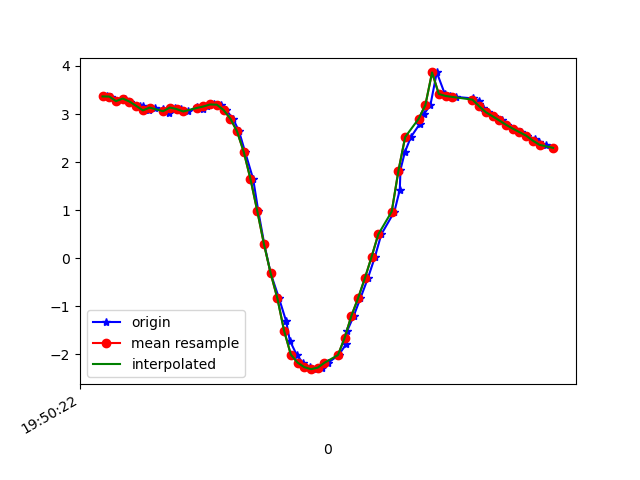

The file beside this chart, header and first rows:
1617738622533, 434259168539106, 3.3671598, -4.0459023, 8.266373
1617738622545, 434259187769876, 3.364, -3.967, 8.306
1617738622564, 434259207000646, 3.269, -3.928, 8.362
1617738622588, 434259226231416, 3.322, -3.806, 8.397
1617738622601, 434259245462186, 3.261, -3.749, 8.447
1617738622631, 434259264692956, 3.176, -3.703, 8.499
1617738622639, 434259283923726, 3.165, -3.62, 8.539
1617738622658, 434259303154496, 3.077, -3.583, 8.587
1617738622677, 434259322385266, 3.135, -3.451, 8.62
1617738622700, 434259341616036, 3.102, -3.383, 8.659
1617738622717, 434259360846806, 3.016, -3.342, 8.705
1617738622735, 434259380077576, 3.136, -3.227, 8.706
1617738622754, 434259399308346, 3.104, -3.156, 8.743
1617738622773, 434259418539116, 3.054, -3.093, 8.783
1617738622801, 434259437769886, 3.153, -3.028, 8.771
1617738622819, 434259457000656, 3.099, -3.018, 8.794
1617738622832, 434259476231426, 3.158, -2.94, 8.799
1617738622850, 434259495462196, 3.2, -2.988, 8.768
1617738622873, 434259514692966, 3.195, -3.102, 8.73
1617738622887, 434259533923736, 3.084, -3.426, 8.648
1617738622908, 434259553289561, 2.907, -3.977, 8.472
1617738622926, 434259572520331, 2.64, -4.712, 8.177
1617738622944, 434259591751101, 2.211, -5.483, 7.815
1617738622968, 434259610981871, 1.647, -6.156, 7.445
1617738622983, 434259630212641, 0.9893, -6.686, 7.096
1617738623001, 434259649443411, 0.2962, -7.074, 6.775
1617738623020, 434259668674181, -0.3115, -7.306, 6.525
1617738623045, 434259687904951, -0.8346, -7.351, 6.427
1617738623066, 434259707135721, -1.308, -7.22, 6.497
1617738623077, 434259726366491, -1.711, -6.979, 6.663
1617738623097, 434259745597261, -2.002, -6.731, 6.835
1617738623115, 434259764828031, -2.168, -6.471, 7.033
1617738623136, 434259784058801, -2.264, -6.181, 7.26
1617738623154, 434259803289571, -2.305, -5.942, 7.445
1617738623172, 434259822520341, -2.273, -5.836, 7.537
1617738623191, 434259841751111, -2.172, -5.861, 7.548
1617738623222, 434259860981881, -2.013, -5.949, 7.523
1617738623244, 434259880212651, -1.79, -6.013, 7.528
1617738623247, 434259899443421, -1.519, -6, 7.598
1617738623267, 434259918674191, -1.197, -5.903, 7.731
1617738623287, 434259937904961, -0.8282, -5.769, 7.879
1617738623309, 434259957135731, -0.4168, -5.631, 8.01
1617738623330, 434259976366501, 0.02843, -5.5, 8.111
1617738623349, 434259995597271, 0.4983, -5.398, 8.164
1617738623388, 434260014828041, 0.9721, -5.288, 8.193
1617738623404, 434260034058811, 1.425, -5.161, 8.208
1617738623406, 434260053289581, 1.839, -5.04, 8.201
1617738623419, 434260072520351, 2.207, -4.977, 8.148
1617738623437, 434260091751121, 2.522, -4.989, 8.049
1617738623463, 434260110981891, 2.791, -5.063, 7.913
1617738623477, 434260130212661, 3.011, -5.167, 7.764
1617738623495, 434260149443431, 3.185, -5.278, 7.618
1617738623514, 434260168674201, 3.866, -5.778, 6.907
1617738623538, 434260187904971, 3.418, -5.475, 7.375
1617738623552, 434260207135741, 3.377, -5.472, 7.395
1617738623571, 434260226366511, 3.357, -5.518, 7.371
1617738623623, 434260245597281, 3.325, -5.592, 7.329
1617738623639, 434260264828051, 3.275, -5.657, 7.302
1617738623640, 434260284058821, 3.204, -5.685, 7.311
1617738623652, 434260303289591, 3.121, -5.692, 7.342
1617738623666, 434260322520361, 3.039, -5.689, 7.379
... 10 more rows
